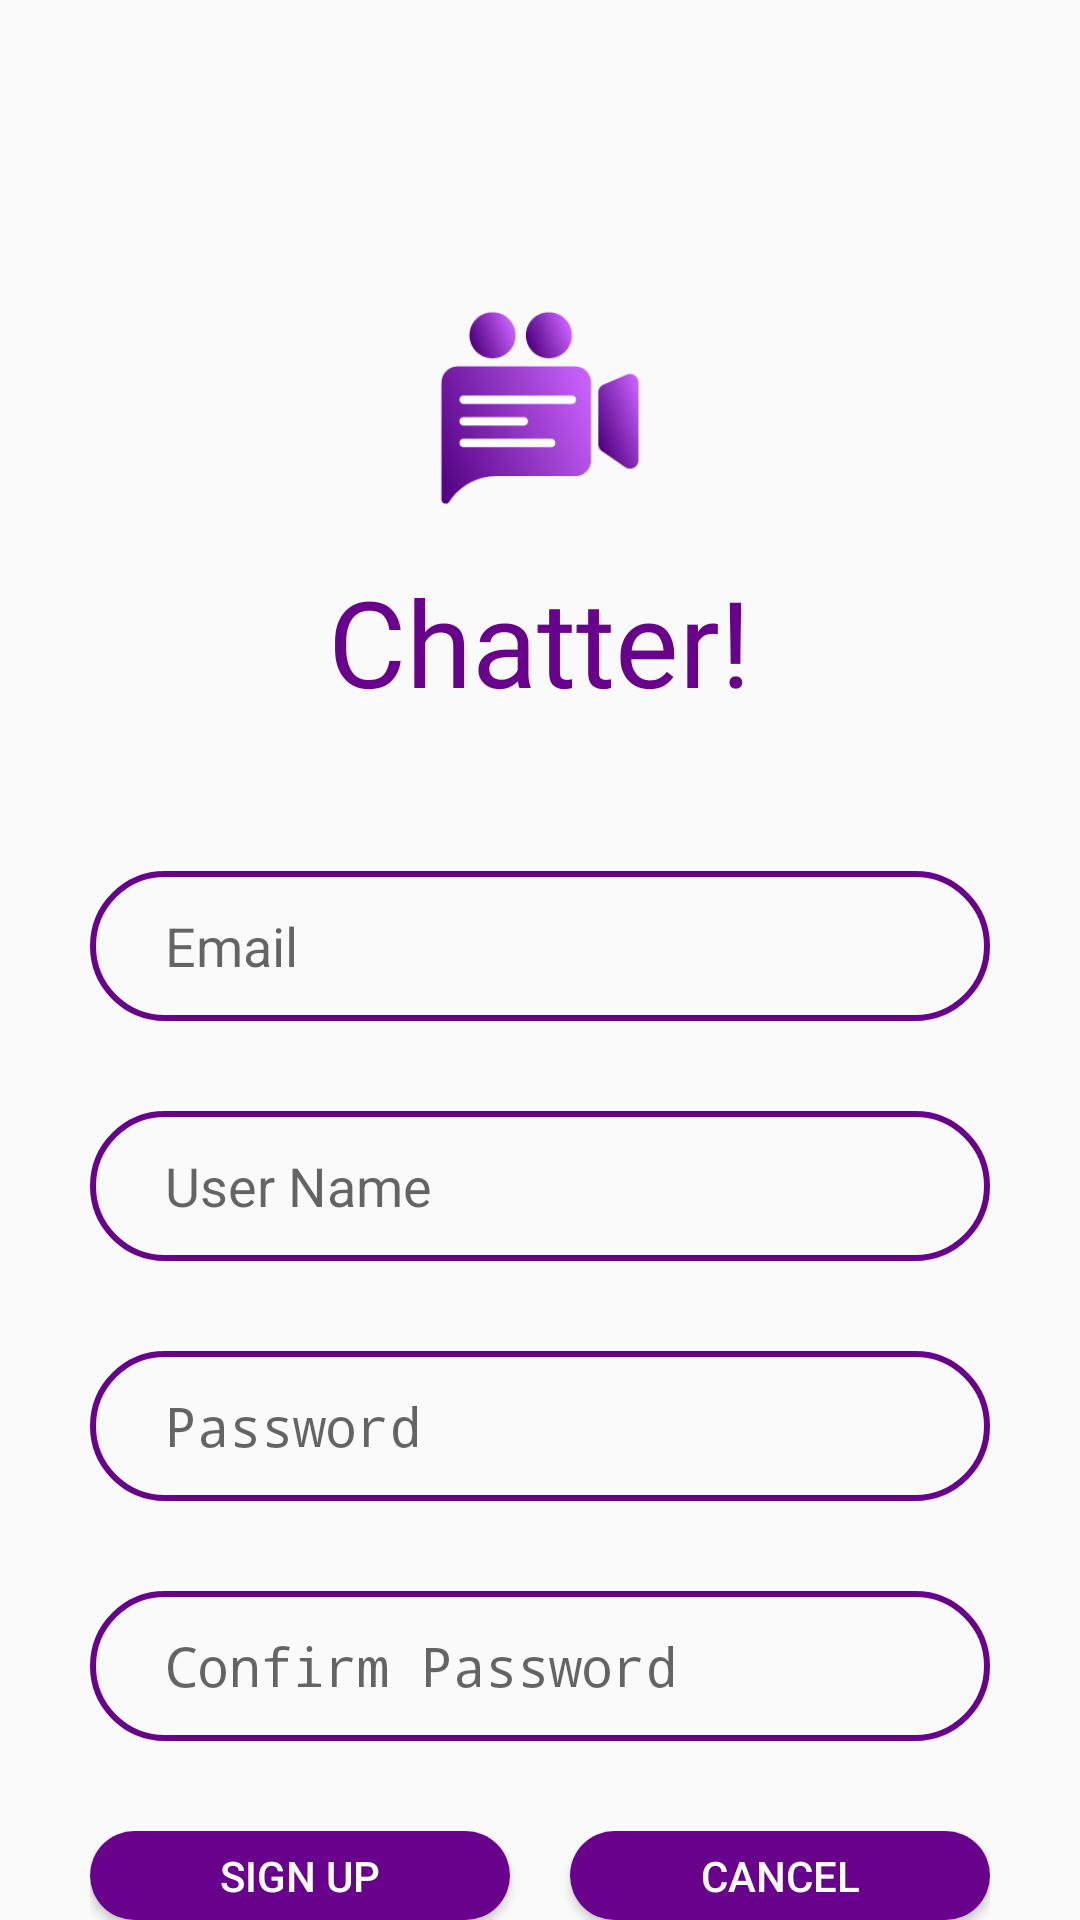

Produce the Android XML layout that renders to this screen, including the resource entries it uses.
<!-- AndroidManifest.xml: application theme Theme.Chatter -->
<!-- res/layout/activity_signup.xml -->
<?xml version="1.0" encoding="utf-8"?>
<RelativeLayout xmlns:android="http://schemas.android.com/apk/res/android"
    xmlns:tools="http://schemas.android.com/tools"
    android:layout_width="match_parent"
    android:layout_height="match_parent"
    tools:context=".SignUp">

    <ImageView
        android:id="@+id/AppLogo"
        android:layout_width="72dp"
        android:layout_height="72dp"
        android:layout_centerHorizontal="true"
        android:layout_marginTop="100dp"
        android:src="@drawable/ic_logo"
        android:contentDescription="@string/logo"/>

    <TextView
        android:id="@+id/AppName"
        android:layout_width="wrap_content"
        android:layout_height="wrap_content"
        android:layout_below="@id/AppLogo"
        android:layout_centerHorizontal="true"
        android:layout_marginTop="15dp"
        android:fontFamily="@font/poppins_bold"
        android:text="@string/app_name"
        android:textColor="@color/RoyalPurple"
        android:textSize="40sp"/>

    <EditText
        android:id="@+id/in_email"
        android:layout_width="match_parent"
        android:layout_height="50dp"
        android:layout_below="@id/AppName"
        android:layout_marginLeft="30dp"
        android:layout_marginTop="50dp"
        android:layout_marginRight="30dp"
        android:autofillHints="name"
        android:background="@drawable/in_border"
        android:hint="@string/mail"
        android:inputType="textEmailAddress"
        android:paddingStart="25dp"
        android:paddingEnd="25dp"/>

    <EditText
        android:id="@+id/in_username"
        android:layout_width="match_parent"
        android:layout_height="50dp"
        android:layout_below="@id/in_email"
        android:layout_marginLeft="30dp"
        android:layout_marginTop="30dp"
        android:layout_marginRight="30dp"
        android:autofillHints="username"
        android:background="@drawable/in_border"
        android:hint="@string/usr"
        android:inputType="text"
        android:paddingStart="25dp"
        android:paddingEnd="25dp" />

    <EditText
        android:id="@+id/in_password"
        android:layout_width="match_parent"
        android:layout_height="50dp"
        android:layout_below="@id/in_username"
        android:layout_marginLeft="30dp"
        android:layout_marginTop="30dp"
        android:layout_marginRight="30dp"
        android:background="@drawable/in_border"
        android:hint="@string/password"
        android:inputType="textPassword"
        android:paddingStart="25dp"
        android:paddingEnd="25dp"
        android:autofillHints="password"/>

    <EditText
        android:id="@+id/in_cPassword"
        android:layout_width="match_parent"
        android:layout_height="50dp"
        android:layout_below="@id/in_password"
        android:layout_marginLeft="30dp"
        android:layout_marginTop="30dp"
        android:layout_marginRight="30dp"
        android:background="@drawable/in_border"
        android:hint="@string/Cpswd"
        android:inputType="textPassword"
        android:paddingStart="25dp"
        android:paddingEnd="25dp"
        android:autofillHints="password" />

    <RelativeLayout
        android:layout_width="300dp"
        android:layout_height="wrap_content"
        android:layout_marginTop="30dp"
        android:layout_below="@+id/in_cPassword"
        android:layout_centerHorizontal="true">

        <Button
            android:id="@+id/btn_signUp"
            android:layout_width="140dp"
            android:layout_height="50dp"
            android:text="@string/sign_up"
            android:textColor="@color/white"
            android:background="@drawable/button" />

        <Button
            android:id="@+id/btn_cancel"
            android:layout_width="140dp"
            android:layout_height="50dp"
            android:layout_marginStart="20dp"
            android:text="@string/cancel"
            android:layout_toEndOf="@id/btn_signUp"
            android:textColor="@color/white"
            android:background="@drawable/button" />

    </RelativeLayout>

</RelativeLayout>
<!-- resources referenced by this layout -->
<resources>
  <color name="RoyalPurple">#68018C</color>
  <color name="white">#FFFFFFFF</color>
  <!-- drawable button (drawable) -->
  <?xml version="1.0" encoding="utf-8"?>
  <shape xmlns:android="http://schemas.android.com/apk/res/android">
      
      <solid android:color="@color/RoyalPurple">
  
      </solid>
      <corners android:radius="100dp">
      </corners>
  </shape>
  <!-- drawable ic_logo: png bitmap (drawable, 11270 bytes) -->
  <!-- drawable in_border (drawable) -->
  <?xml version="1.0" encoding="utf-8"?>
  <shape xmlns:android="http://schemas.android.com/apk/res/android">
      <corners android:radius="25dp"/>
      <stroke
          android:color="@color/RoyalPurple"
          android:width="2dp">
      </stroke>
  </shape>
  <string name="Cpswd">Confirm Password</string>
  <string name="app_name">Chatter!</string>
  <string name="cancel">Cancel</string>
  <string name="logo">Logo</string>
  <string name="mail">Email</string>
  <string name="password">Password</string>
  <string name="sign_up">Sign up</string>
  <string name="usr">User Name</string>
  <style name="Theme.Chatter" parent="Theme.AppCompat.DayNight.NoActionBar">
          
          <item name="colorPrimary">@color/RoyalPurple</item>
          <item name="colorPrimaryVariant">@color/RoyalPurple</item>
          <item name="colorOnPrimary">@color/white</item>
          
          <item name="colorSecondary">@color/teal_200</item>
          <item name="colorSecondaryVariant">@color/teal_700</item>
          <item name="colorOnSecondary">@color/black</item>
          
          <item name="android:statusBarColor" tools:targetApi="l">?attr/colorPrimaryVariant</item>
          
      </style>
  <color name="teal_200">#FF03DAC5</color>
  <color name="teal_700">#FF018786</color>
  <color name="black">#FF000000</color>
</resources>
